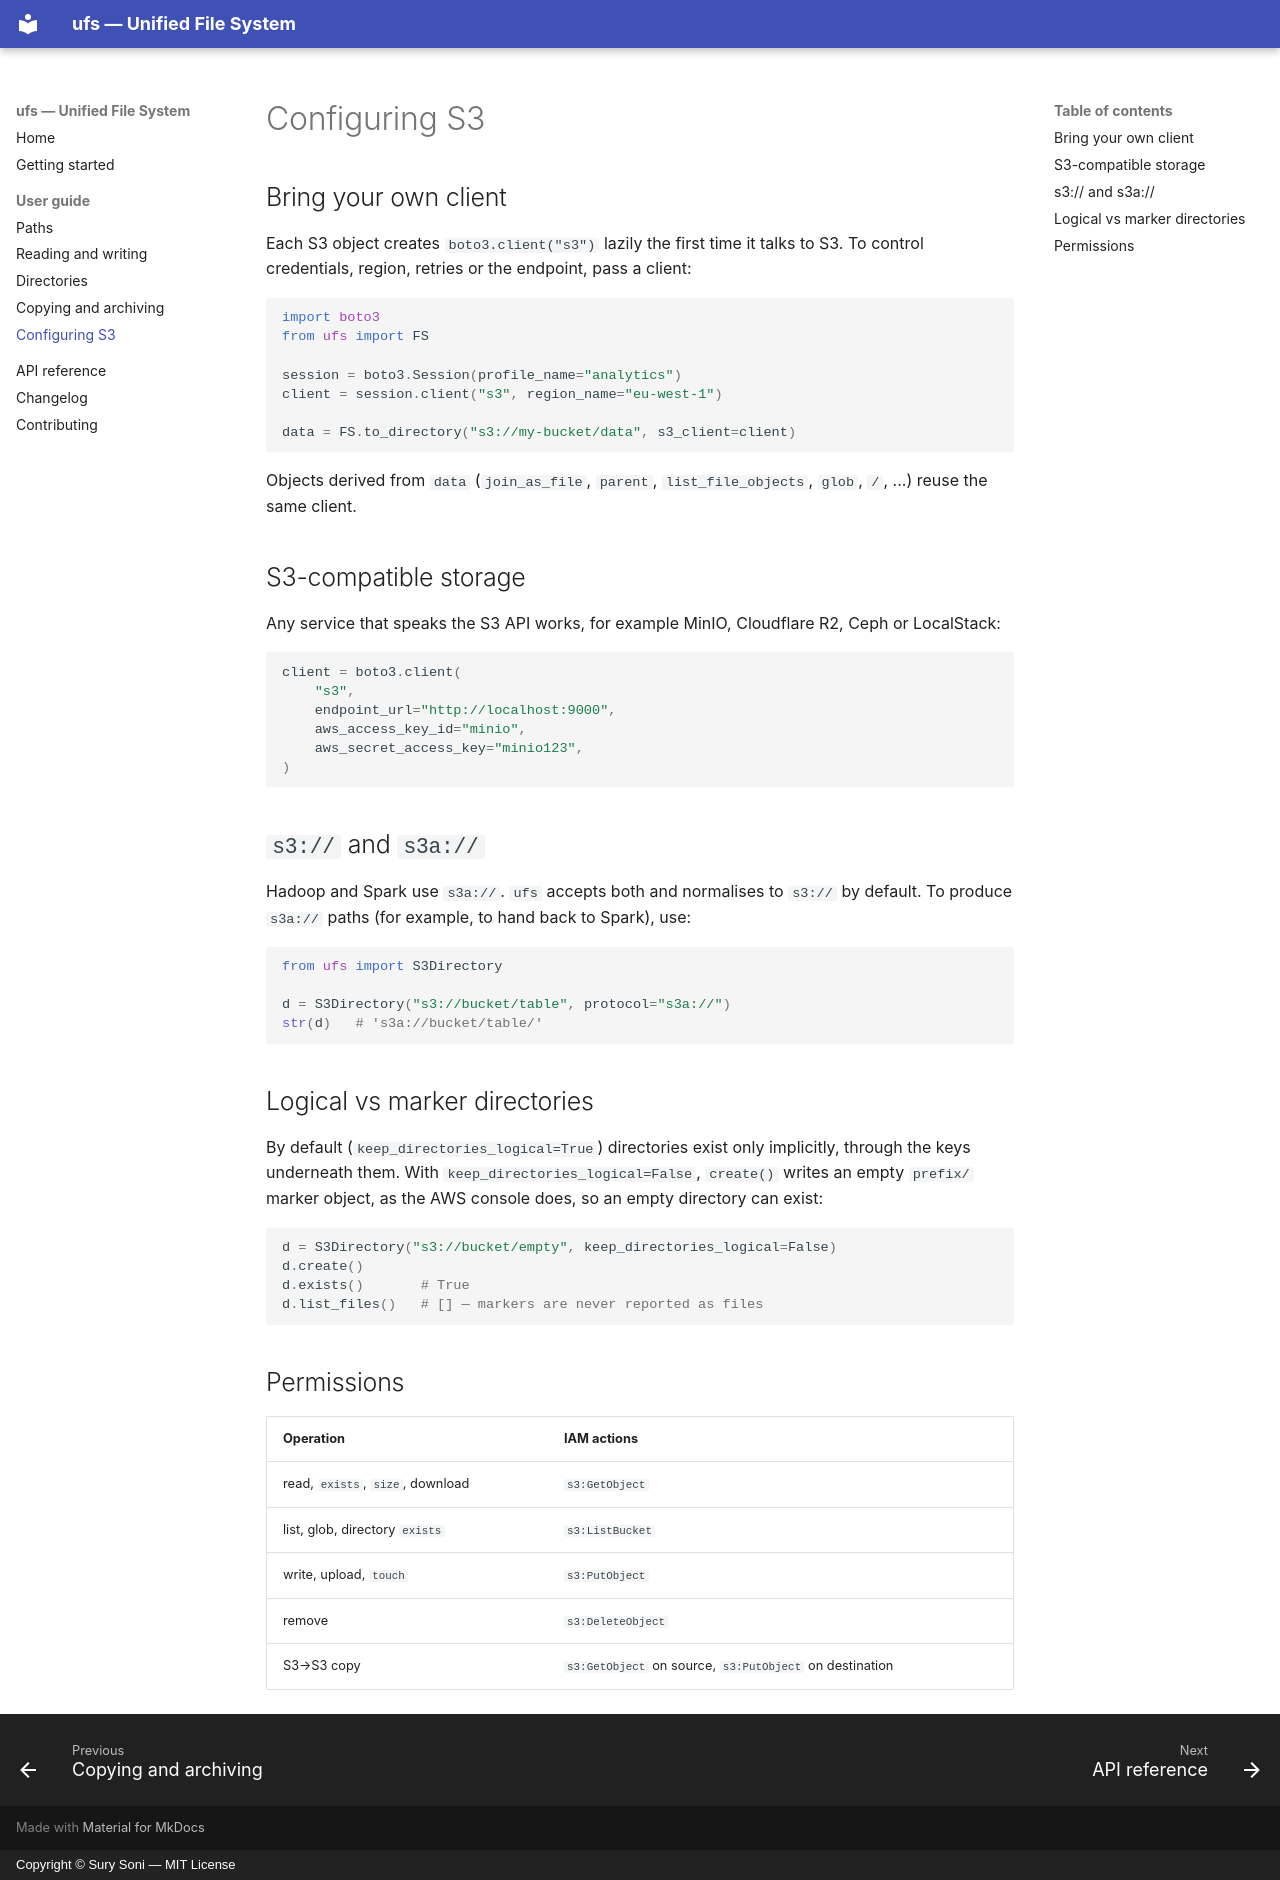

repository: spsoni/ufs · page: guide/s3/index.html · generator: mkdocs · copyright: Copyright © Sury Soni — MIT License

# Configuring S3

## Bring your own client

Each S3 object creates `boto3.client("s3")` lazily the first time it talks to S3. To control
credentials, region, retries or the endpoint, pass a client:

```python
import boto3
from ufs import FS

session = boto3.Session(profile_name="analytics")
client = session.client("s3", region_name="eu-west-1")

data = FS.to_directory("s3://my-bucket/data", s3_client=client)
```

Objects derived from `data` (`join_as_file`, `parent`, `list_file_objects`, `glob`, `/`, ...)
reuse the same client.

## S3-compatible storage

Any service that speaks the S3 API works, for example MinIO, Cloudflare R2, Ceph or LocalStack:

```python
client = boto3.client(
    "s3",
    endpoint_url="http://localhost:9000",
    aws_access_key_id="minio",
    aws_secret_access_key="minio123",
)
```

## `s3://` and `s3a://`

Hadoop and Spark use `s3a://`. `ufs` accepts both and normalises to `s3://` by default. To
produce `s3a://` paths (for example, to hand back to Spark), use:

```python
from ufs import S3Directory

d = S3Directory("s3://bucket/table", protocol="s3a://")
str(d)   # 's3a://bucket/table/'
```

## Logical vs marker directories

By default (`keep_directories_logical=True`) directories exist only implicitly, through
the keys underneath them. With `keep_directories_logical=False`, `create()` writes an empty
`prefix/` marker object, as the AWS console does, so an empty directory can exist:

```python
d = S3Directory("s3://bucket/empty", keep_directories_logical=False)
d.create()
d.exists()       # True
d.list_files()   # [] — markers are never reported as files
```

## Permissions

| Operation | IAM actions |
| --- | --- |
| read, `exists`, `size`, download | `s3:GetObject` |
| list, glob, directory `exists` | `s3:ListBucket` |
| write, upload, `touch` | `s3:PutObject` |
| remove | `s3:DeleteObject` |
| S3→S3 copy | `s3:GetObject` on source, `s3:PutObject` on destination |
